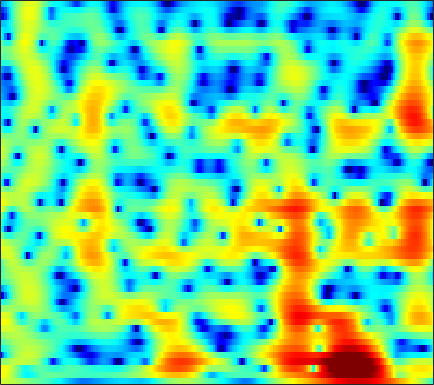

Source data for this figure (header and first rows):
3.3613, 3.262, 3.0902, 2.877, 2.6921, 2.4172, 2.1121, 1.8688, 1.533, 1.1876, 0.83595, 0.57466, 0.23277, -0.10555, -0.35596, -0.68263, -1.0029, -1.245, -1.5726, -1.913, -2.2734, -2.5599, -2.9676, -3.4105
5.392, 5.024, 4.426, 3.695, 3.053, 2.063, 0.9071, -0.0686, -1.497, -3.008, -4.433, -5.249, -5.739, -5.498, -4.992, -4.158, -3.345, -2.812, -2.228, -1.785, -1.47, -1.309, -1.178, -1.127
5.532, 5.222, 4.713, 4.076, 3.495, 2.561, 1.418, 0.4123, -1.116, -2.751, -4.188, -4.819, -4.805, -4.09, -3.397, -2.571, -1.989, -1.731, -1.616, -1.737, -2.042, -2.354, -2.82, -3.242
-0.2184, 0.1197, 0.6893, 1.273, 1.663, 2.084, 2.378, 2.512, 2.602, 2.613, 2.575, 2.52, 2.413, 2.248, 2.068, 1.718, 1.181, 0.6297, -0.3564, -1.71, -3.54, -5.332, -8.489, -12.8
-15.8, -11.29, -7.118, -4.235, -2.604, -0.9068, 0.3786, 1.134, 1.913, 2.478, 2.859, 3.04, 3.148, 3.117, 3.006, 2.741, 2.345, 1.958, 1.34, 0.6079, -0.2069, -0.8383, -1.668, -2.434
-5.426, -4.652, -3.54, -2.404, -1.589, -0.594, 0.2701, 0.8259, 1.44, 1.911, 2.245, 2.413, 2.526, 2.525, 2.455, 2.277, 2.014, 1.763, 1.361, 0.885, 0.357, -0.06534, -0.6607, -1.289
-2.153, -1.592, -0.8937, -0.2533, 0.1834, 0.7018, 1.137, 1.404, 1.679, 1.858, 1.942, 1.948, 1.885, 1.747, 1.596, 1.337, 1.026, 0.7672, 0.4013, 0.01854, -0.3851, -0.6996, -1.128, -1.561
0.5303, 0.9204, 1.357, 1.695, 1.885, 2.06, 2.151, 2.164, 2.11, 1.979, 1.769, 1.562, 1.218, 0.794, 0.4238, -0.1318, -0.7363, -1.198, -1.782, -2.284, -2.626, -2.787, -2.881, -2.875
3.166, 3.379, 3.518, 3.498, 3.387, 3.123, 2.754, 2.429, 1.969, 1.514, 1.072, 0.7395, 0.2521, -0.3421, -0.9055, -1.893, -3.244, -4.565, -6.765, -9.188, -10.54, -9.933, -7.857, -5.85
5.166, 5.168, 4.95, 4.457, 3.888, 2.824, 1.385, 0.07215, -1.854, -3.441, -3.83, -3.324, -2.333, -1.59, -1.338, -1.46, -2.16, -3.078, -4.751, -6.538, -7.395, -6.956, -5.524, -3.948
4.143, 4.146, 3.934, 3.447, 2.867, 1.737, 0.09685, -1.552, -4.372, -7.067, -6.96, -5.208, -2.84, -1.125, -0.2827, 0.375, 0.6272, 0.6072, 0.3616, -0.002653, -0.3124, -0.4809, -0.7428, -1.064
0.2946, 0.6132, 0.9444, 1.15, 1.217, 1.196, 1.074, 0.9417, 0.7755, 0.718, 0.8291, 1.018, 1.342, 1.673, 1.858, 1.973, 1.924, 1.788, 1.452, 0.903, 0.1623, -0.4893, -1.47, -2.693
-5.103, -4.426, -3.353, -2.208, -1.374, -0.3512, 0.5326, 1.103, 1.747, 2.254, 2.655, 2.898, 3.131, 3.241, 3.241, 3.117, 2.828, 2.502, 1.927, 1.154, 0.1197, -0.8291, -2.313, -4.119
-18.66, -16.46, -11, -6.978, -4.719, -2.384, -0.6097, 0.4446, 1.572, 2.427, 3.053, 3.385, 3.667, 3.77, 3.739, 3.557, 3.197, 2.799, 2.118, 1.289, 0.2751, -0.6333, -1.997, -3.487
-9.353, -8.774, -7.044, -4.974, -3.484, -1.715, -0.2287, 0.7005, 1.71, 2.492, 3.066, 3.36, 3.589, 3.64, 3.566, 3.315, 2.905, 2.487, 1.766, 0.8977, -0.08567, -0.9246, -2.19, -3.521
-3.17, -2.8, -2.148, -1.347, -0.6945, 0.172, 0.981, 1.531, 2.157, 2.645, 2.989, 3.156, 3.253, 3.204, 3.064, 2.737, 2.26, 1.806, 1.042, 0.06821, -1.08, -2.04, -3.48, -5.125
-1.544, -1.098, -0.4523, 0.2159, 0.7073, 1.309, 1.822, 2.139, 2.482, 2.717, 2.844, 2.881, 2.848, 2.717, 2.557, 2.25, 1.795, 1.352, 0.637, -0.3132, -1.542, -2.629, -4.4, -6.693
-2.678, -1.542, -0.239, 0.7902, 1.376, 1.94, 2.289, 2.412, 2.436, 2.341, 2.174, 2.028, 1.846, 1.694, 1.61, 1.521, 1.355, 1.147, 0.779, 0.2552, -0.5602, -1.34, -2.568, -4.096
-2.456, -0.6957, 0.9378, 1.979, 2.438, 2.698, 2.599, 2.312, 1.636, 0.6843, -0.4173, -1.227, -1.95, -1.989, -1.62, -0.8829, -0.08281, 0.4051, 0.7779, 0.9311, 0.8566, 0.5918, 0.07261, -0.5645
2.715, 3.062, 3.433, 3.58, 3.528, 3.207, 2.524, 1.761, 0.296, -1.89, -5.201, -9.113, -21.36, -15.19, -8.982, -4.919, -2.534, -1.251, -0.09886, 0.5734, 1.027, 1.188, 1.107, 0.7854
4.285, 4.064, 3.742, 3.36, 3.022, 2.46, 1.726, 1.034, -0.06994, -1.417, -2.921, -4.02, -5.08, -5.323, -5.074, -4.313, -3.473, -2.931, -2.103, -1.31, -0.689, -0.2284, 0.2206, 0.3635
3.456, 2.884, 2.163, 1.57, 1.194, 0.7742, 0.427, 0.1391, -0.2828, -0.7841, -1.409, -1.933, -2.682, -3.493, -4.212, -5.236, -6.141, -6.726, -6.713, -5.379, -3.613, -2.377, -0.8734, 0.2814
0.4783, -0.9252, -2.697, -3.891, -4.126, -3.654, -2.806, -2.205, -1.621, -1.29, -1.266, -1.434, -1.976, -2.914, -3.92, -6.103, -9.486, -13.81, -18.75, -10.57, -5.563, -3.025, -0.6699, 1.111
-3.436, -6.268, -12.14, -24.45, -18.21, -10.88, -7.381, -5.652, -4.003, -2.915, -2.192, -1.889, -1.769, -1.942, -2.205, -2.722, -3.28, -3.453, -3.394, -2.579, -1.432, -0.4801, 0.8331, 1.893
-2.493, -4.215, -6.444, -8.11, -8.779, -8.633, -7.607, -6.602, -5.135, -3.794, -2.705, -2.089, -1.481, -1.122, -0.9875, -0.8118, -0.7764, -0.6433, -0.3953, -0.08902, 0.4198, 0.7807, 1.369, 1.919
0.3767, -1.38, -4.255, -8.062, -11.72, -15.81, -11.69, -8.275, -5.11, -2.928, -1.446, -0.6811, -0.01061, 0.3564, 0.4441, 0.4545, 0.4142, 0.3263, 0.3958, 0.4675, 0.676, 0.9065, 1.122, 1.442
4.535, 3.188, 1.12, -1.144, -2.752, -3.867, -3.176, -2.064, -0.4863, 0.7168, 1.517, 1.851, 1.932, 1.612, 1.174, 0.2087, -0.8158, -1.582, -2.271, -2.103, -1.638, -1.157, -0.6914, -0.6107
5.592, 4.87, 3.958, 3.122, 2.655, 2.239, 2.109, 2.156, 2.293, 2.409, 2.342, 2.121, 1.511, 0.42, -0.7751, -3.131, -6.917, -11.52, -27.32, -13.43, -8.03, -6.212, -4.89, -4.803
4.178, 3.662, 3.067, 2.638, 2.452, 2.36, 2.39, 2.475, 2.557, 2.582, 2.447, 2.194, 1.638, 0.757, -0.1242, -1.571, -3.292, -4.48, -5.68, -5.811, -5.487, -5.187, -5.152, -5.46
1.204, 0.259, -0.7256, -0.9903, -0.7409, 0.03547, 0.936, 1.562, 2.264, 2.749, 3.029, 3.093, 2.987, 2.69, 2.322, 1.753, 1.054, 0.5663, -0.1346, -0.7193, -1.394, -1.881, -2.752, -3.734
-3.288, -6.593, -14.5, -15.85, -9.108, -4.416, -1.622, -0.1699, 1.256, 2.256, 2.94, 3.298, 3.579, 3.677, 3.641, 3.453, 3.143, 2.817, 2.321, 1.662, 0.9072, 0.2035, -0.8671, -2.264
-2.065, -3.37, -4.794, -5.096, -4.556, -3.267, -1.943, -1.024, 0.0261, 0.9214, 1.653, 2.104, 2.583, 2.906, 3.069, 3.13, 3.061, 2.885, 2.55, 2.028, 1.385, 0.7668, -0.1609, -1.301
0.2693, -0.3316, -1.053, -1.618, -1.893, -2.07, -2.026, -1.847, -1.418, -0.8045, -0.069, 0.493, 1.202, 1.797, 2.15, 2.475, 2.625, 2.618, 2.443, 2.106, 1.607, 1.128, 0.3762, -0.4788
1.997, 1.356, 0.3792, -0.7831, -1.749, -3.199, -4.573, -5.322, -5.349, -4.249, -2.617, -1.395, 0.02853, 1.171, 1.814, 2.458, 2.814, 2.959, 2.906, 2.679, 2.212, 1.775, 0.9962, 0.1278
3.298, 2.61, 1.418, -0.1342, -1.666, -4.441, -8.845, -14.96, -19.73, -9.278, -4.655, -2.438, -0.3159, 1.153, 1.982, 2.735, 3.211, 3.369, 3.396, 3.15, 2.662, 2.123, 1.16, -0.1066
3.308, 2.791, 1.94, 0.8966, 0.007138, -1.283, -2.515, -3.174, -3.36, -2.74, -1.664, -0.7888, 0.2468, 1.097, 1.597, 2.106, 2.452, 2.573, 2.616, 2.423, 2.038, 1.523, 0.5851, -0.831
2.164, 1.862, 1.428, 0.9588, 0.6148, 0.2177, -0.1078, -0.2559, -0.3438, -0.29, -0.171, -0.0597, 0.05045, 0.1477, 0.1691, 0.2755, 0.3886, 0.5767, 0.7619, 0.9542, 0.98, 0.8738, 0.5136, -0.1411
0.2837, 0.02656, -0.29, -0.4479, -0.4629, -0.3354, -0.11, 0.05604, 0.2111, 0.2292, 0.04088, -0.2975, -0.9749, -1.958, -2.753, -3.67, -3.784, -3.229, -2.01, -0.7714, 0.1761, 0.7355, 1.157, 1.372
-2.913, -3.807, -5.013, -5.46, -4.889, -3.406, -1.811, -0.8352, 0.09684, 0.522, 0.4376, -0.01251, -1.24, -3.509, -6.221, -13.6, -20.95, -10.21, -4.678, -1.764, 0.1221, 1.018, 1.9, 2.48
-5.918, -7.946, -12.84, -20.91, -13.78, -7.13, -3.529, -1.704, -0.04243, 0.9402, 1.356, 1.363, 0.9327, 0.06269, -0.6671, -1.616, -1.909, -1.508, -0.8122, -0.001592, 0.5848, 0.7731, 1.037, 1.255
-5.032, -5.306, -5.654, -5.473, -4.859, -3.599, -2.057, -0.9607, 0.2897, 1.307, 2.031, 2.404, 2.651, 2.693, 2.611, 2.384, 2.146, 1.847, 1.353, 0.6364, -0.592, -1.8, -3.866, -5.623
-5.052, -4.878, -4.691, -4.402, -4.049, -3.388, -2.47, -1.696, -0.5727, 0.5082, 1.502, 2.112, 2.777, 3.236, 3.393, 3.448, 3.234, 2.859, 2.159, 0.9687, -0.8112, -2.603, -6.042, -10.05
-6.793, -6.957, -7.3, -7.755, -7.989, -7.819, -6.931, -5.768, -3.93, -2.096, -0.4589, 0.5917, 1.745, 2.58, 3.039, 3.392, 3.438, 3.326, 2.908, 2.218, 1.35, 0.6226, -0.3697, -1.059
-8.642, -9.317, -10.75, -13.12, -16.16, -23.8, -19.16, -13.2, -8.203, -4.752, -2.206, -0.6834, 0.9053, 2.1, 2.77, 3.362, 3.689, 3.771, 3.63, 3.321, 2.855, 2.411, 1.792, 1.167
-9.446, -9.96, -10.87, -11.93, -12.56, -12.85, -11.55, -9.69, -6.875, -4.255, -1.998, -0.5646, 1.012, 2.248, 2.938, 3.61, 4.005, 4.108, 4.074, 3.824, 3.368, 2.907, 2.192, 1.322
-10.36, -10.93, -11.51, -11.58, -11.13, -9.877, -8.125, -6.629, -4.584, -2.6, -0.8116, 0.3753, 1.713, 2.751, 3.361, 3.934, 4.221, 4.275, 4.15, 3.771, 3.171, 2.595, 1.624, 0.4441
-11.67, -13.71, -17.96, -21.32, -17.36, -11.78, -7.929, -5.674, -3.2, -1.19, 0.4731, 1.502, 2.623, 3.463, 3.921, 4.29, 4.416, 4.363, 4.043, 3.485, 2.691, 1.942, 0.6897, -0.8161
-8.631, -9.637, -11.02, -11.3, -10.14, -7.545, -4.907, -3.161, -1.185, 0.441, 1.752, 2.54, 3.359, 3.932, 4.182, 4.315, 4.23, 4.008, 3.514, 2.804, 1.854, 0.9482, -0.4983, -2.269
-4.19, -4.19, -4.071, -3.683, -3.193, -2.242, -1.123, -0.2591, 0.8354, 1.813, 2.603, 3.066, 3.495, 3.704, 3.707, 3.544, 3.193, 2.797, 2.145, 1.352, 0.3953, -0.4834, -1.829, -3.437
-1.503, -1.406, -1.181, -0.8169, -0.4497, 0.1623, 0.871, 1.412, 2.116, 2.713, 3.149, 3.353, 3.414, 3.215, 2.921, 2.337, 1.558, 0.88, 0.005912, -0.822, -1.606, -2.183, -2.988, -3.96
-0.3185, -0.4619, -0.5225, -0.3309, 0.02141, 0.683, 1.515, 2.171, 2.969, 3.586, 3.965, 4.048, 3.861, 3.299, 2.614, 1.298, -0.4694, -1.979, -3.926, -5.082, -5.033, -4.549, -4.046, -3.96
-1.257, -2.27, -3.658, -4.316, -3.762, -1.909, 0.202, 1.623, 3.141, 4.232, 4.877, 5.06, 4.902, 4.252, 3.372, 1.563, -1.205, -4.211, -11.17, -19.82, -9.376, -6.11, -3.789, -2.712
-4.191, -6.228, -10.63, -18.62, -14.31, -6.935, -2.683, -0.4742, 1.686, 3.171, 4.103, 4.491, 4.601, 4.261, 3.712, 2.622, 1.202, 0.02842, -1.455, -2.34, -2.414, -2.148, -1.699, -1.4
-5.423, -6.005, -6.526, -6.407, -5.735, -4.161, -2.283, -0.9034, 0.7153, 2, 2.93, 3.392, 3.695, 3.655, 3.433, 2.92, 2.202, 1.579, 0.7418, -0.02903, -0.6622, -1.016, -1.405, -1.7
-7.808, -7.833, -7.298, -6.163, -5.047, -3.381, -1.7, -0.5154, 0.9026, 2.081, 2.978, 3.45, 3.822, 3.907, 3.788, 3.394, 2.748, 2.109, 1.12, 0.002667, -1.189, -2.059, -3.063, -3.714
-15.85, -17.66, -14.04, -9.456, -6.763, -3.9, -1.602, -0.1695, 1.42, 2.674, 3.613, 4.117, 4.527, 4.637, 4.516, 4.075, 3.32, 2.529, 1.135, -0.7061, -3.107, -5.387, -8.893, -11.24
-13.64, -13.99, -11.94, -8.682, -6.388, -3.74, -1.542, -0.1405, 1.417, 2.659, 3.606, 4.129, 4.57, 4.71, 4.616, 4.22, 3.49, 2.716, 1.302, -0.6146, -3.154, -5.597, -9.537, -12.42
-9.145, -8.648, -7.611, -6.198, -4.982, -3.321, -1.703, -0.5736, 0.7844, 1.942, 2.869, 3.405, 3.897, 4.13, 4.134, 3.906, 3.399, 2.841, 1.861, 0.6402, -0.7615, -1.862, -3.226, -4.267
